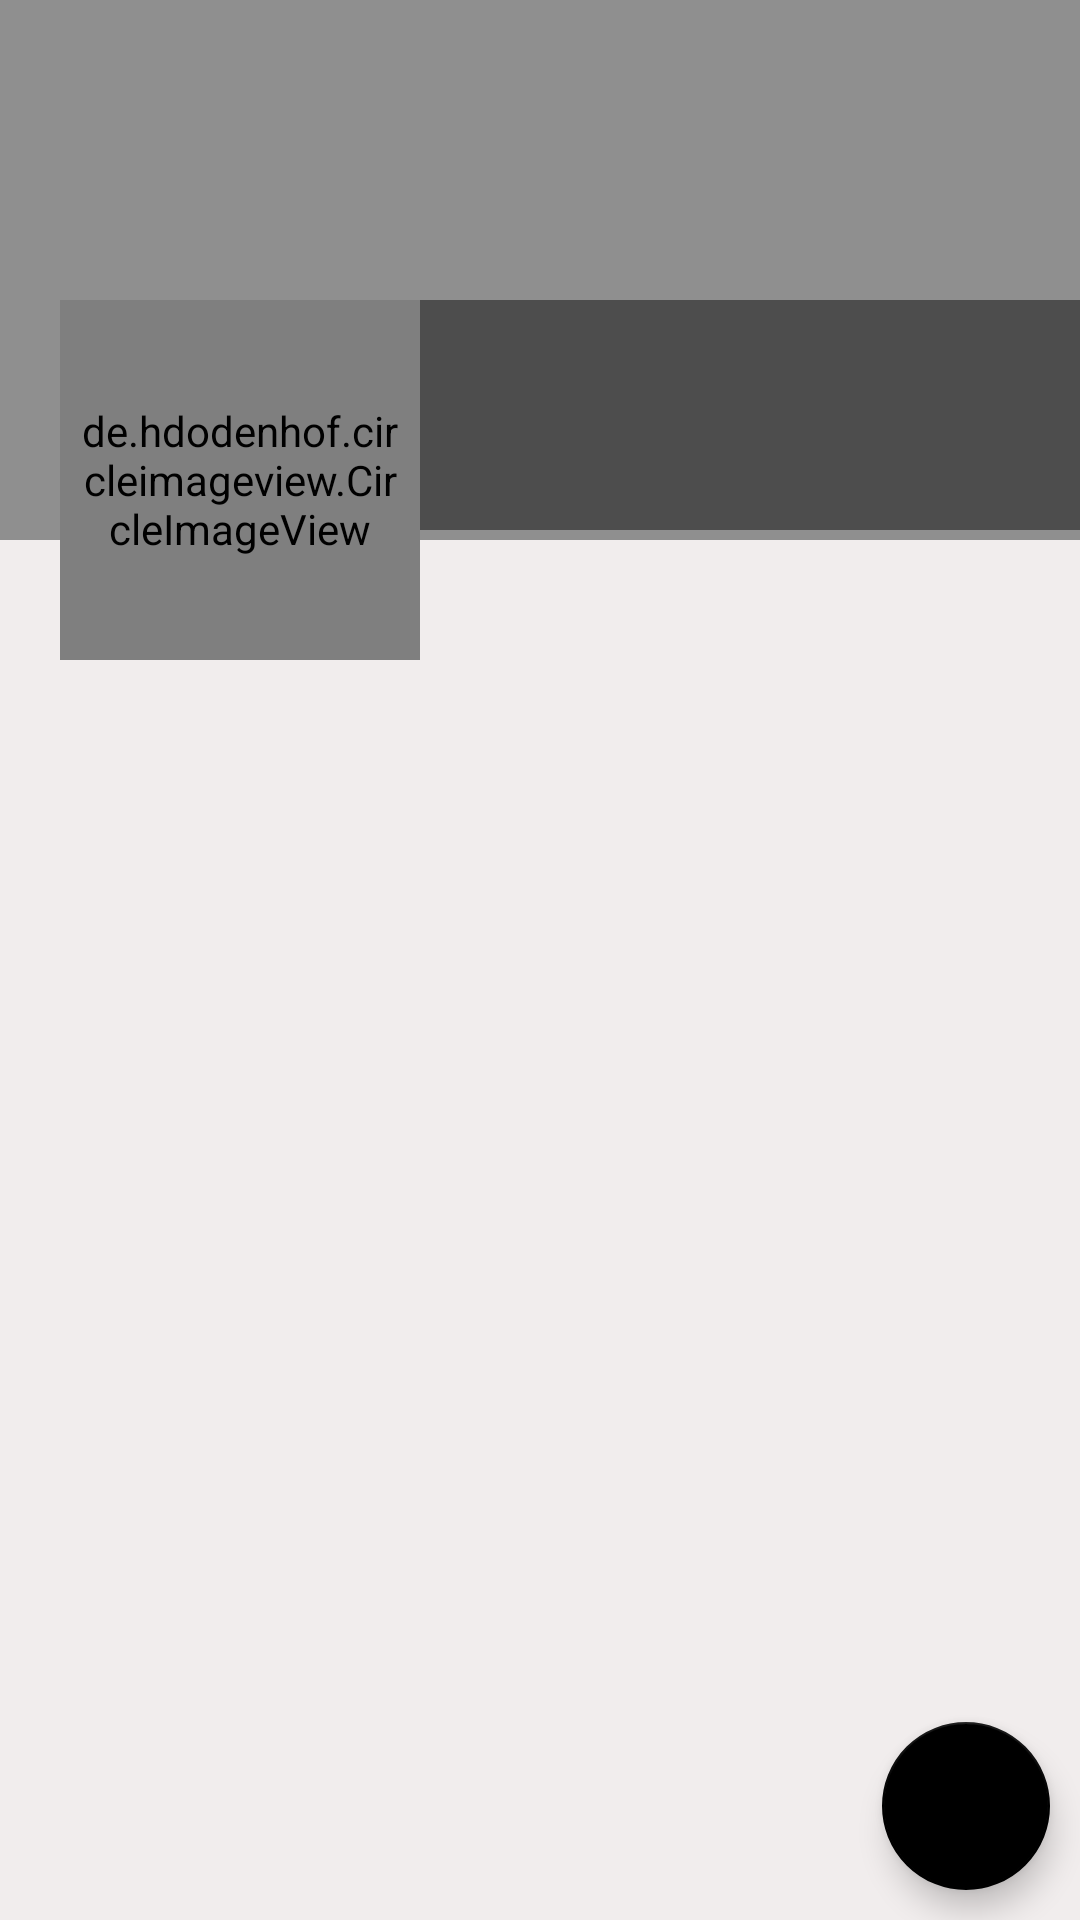

Reconstruct the res/layout file that produces this screen, plus the resources it refers to.
<!-- AndroidManifest.xml: application theme Theme.AppCompat -->
<!-- res/layout/fragment_profile.xml -->
<?xml version="1.0" encoding="utf-8"?>
<RelativeLayout xmlns:android="http://schemas.android.com/apk/res/android"
    xmlns:tools="http://schemas.android.com/tools"
    android:layout_width="match_parent"
    android:layout_height="match_parent"
    android:background="#F1EDED"
    tools:context=".fragments.ProfileFragment">

    <ScrollView
        android:layout_width="match_parent"
        android:layout_height="wrap_content">

        <RelativeLayout
            android:layout_width="match_parent"
            android:layout_height="wrap_content">

            
            <ImageView
                android:id="@+id/coverIv"
                android:layout_width="match_parent"
                android:layout_height="180dp"
                android:background="@color/secondaryDark"
                android:scaleType="fitXY">

            </ImageView>

            <LinearLayout
                android:id="@+id/linearLayout"
                android:layout_width="match_parent"
                android:layout_height="120dp"
                android:orientation="horizontal"
                android:layout_marginTop="100dp">

                <de.hdodenhof.circleimageview.CircleImageView
                    android:id="@+id/avatarIv"
                    android:layout_marginStart="20dp"
                    android:padding="5dp"
                    android:src="@drawable/ic_default_white"
                    android:layout_width="120dp"
                    android:layout_height="120dp" />

                <LinearLayout
                    android:layout_width="match_parent"
                    android:layout_height="wrap_content"
                    android:orientation="vertical"
                    android:background="#77000000">

                    <TextView
                        android:id="@+id/nameTv"
                        android:layout_width="match_parent"
                        android:layout_height="wrap_content"
                        android:layout_marginStart="5dp"
                        android:layout_marginTop="5dp"
                        android:textSize="25sp"
                        android:textColor="@color/secondaryColor" />

                    <TextView
                        android:id="@+id/emailTv"
                        android:layout_width="match_parent"
                        android:layout_height="wrap_content"
                        android:layout_marginStart="5dp"
                        android:textColor="@color/secondaryColor" />

                    <TextView
                        android:id="@+id/phoneTv"
                        android:layout_width="match_parent"
                        android:layout_height="wrap_content"
                        android:layout_marginStart="5dp"
                        android:textColor="@color/secondaryColor" />

                </LinearLayout>

            </LinearLayout>

            
            <androidx.recyclerview.widget.RecyclerView
                android:id="@+id/recylerview_posts"
                android:layout_width="match_parent"
                android:layout_height="match_parent"
                android:layout_below="@+id/linearLayout"/>

        </RelativeLayout>

    </ScrollView>

    
    <com.google.android.material.floatingactionbutton.FloatingActionButton
        android:id="@+id/fab"
        android:src="@drawable/ic_edit_white"
        android:theme="@style/AppThemeNo"
        android:layout_width="wrap_content"
        android:layout_height="wrap_content"
        android:layout_alignParentBottom="true"
        android:layout_alignParentEnd="true"
        android:layout_margin="10dp"
        android:layout_alignParentRight="true"/>

</RelativeLayout>
<!-- resources referenced by this layout -->
<resources>
  <color name="secondaryColor">#ffffff</color>
  <color name="secondaryDark">#8F8F8F</color>
  <style name="AppThemeNo" parent="Theme.AppCompat.Light.NoActionBar">
          
          <item name="colorPrimary">@color/primaryColor</item>
          <item name="colorPrimaryDark">@color/primaryColor</item>
          <item name="colorAccent">@color/primaryTextColor</item>
      </style>
  <color name="primaryColor">#D10000</color>
  <color name="primaryTextColor">#000000</color>
</resources>
